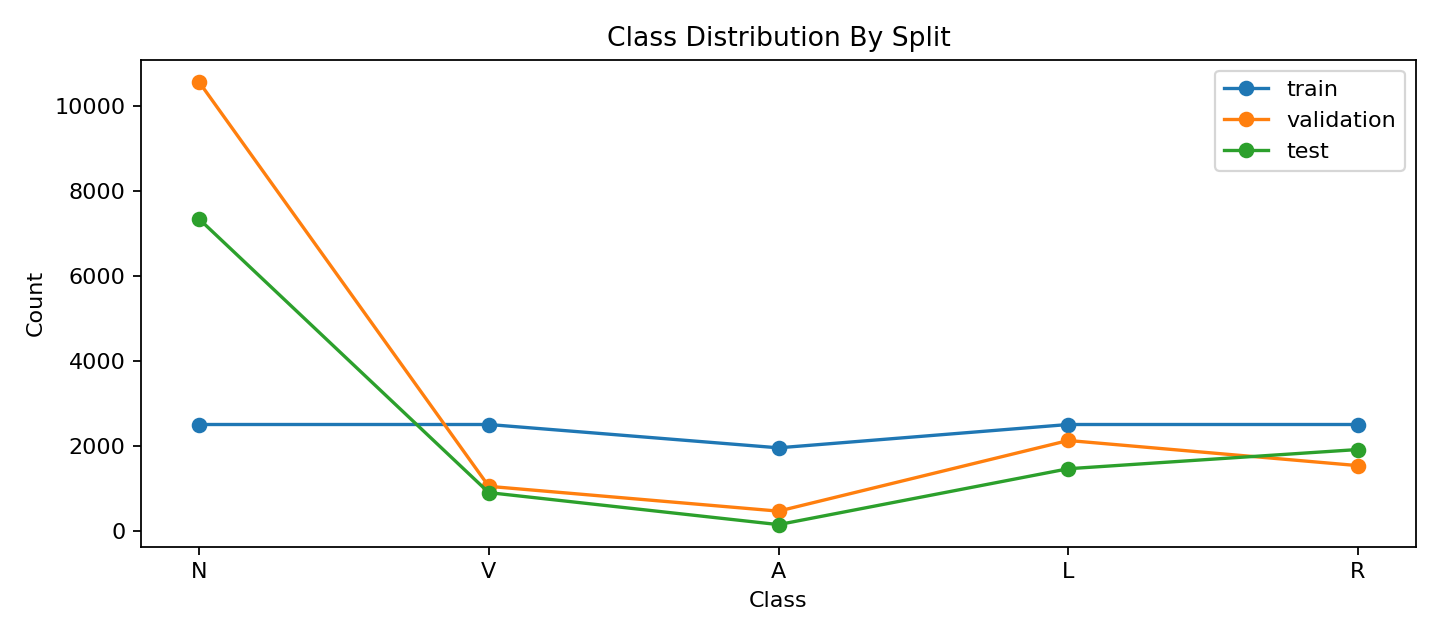

The data file committed next to this chart (first rows):
split, class, count, percentage
train, N, 2500, 20.92
train, V, 2500, 20.92
train, A, 1950, 16.32
train, L, 2500, 20.92
train, R, 2500, 20.92
validation, N, 10580, 67.25
validation, V, 1042, 6.623
validation, A, 457, 2.905
validation, L, 2123, 13.49
validation, R, 1530, 9.725
test, N, 7349, 62.55
test, V, 894, 7.609
test, A, 139, 1.183
test, L, 1457, 12.4
test, R, 1910, 16.26
